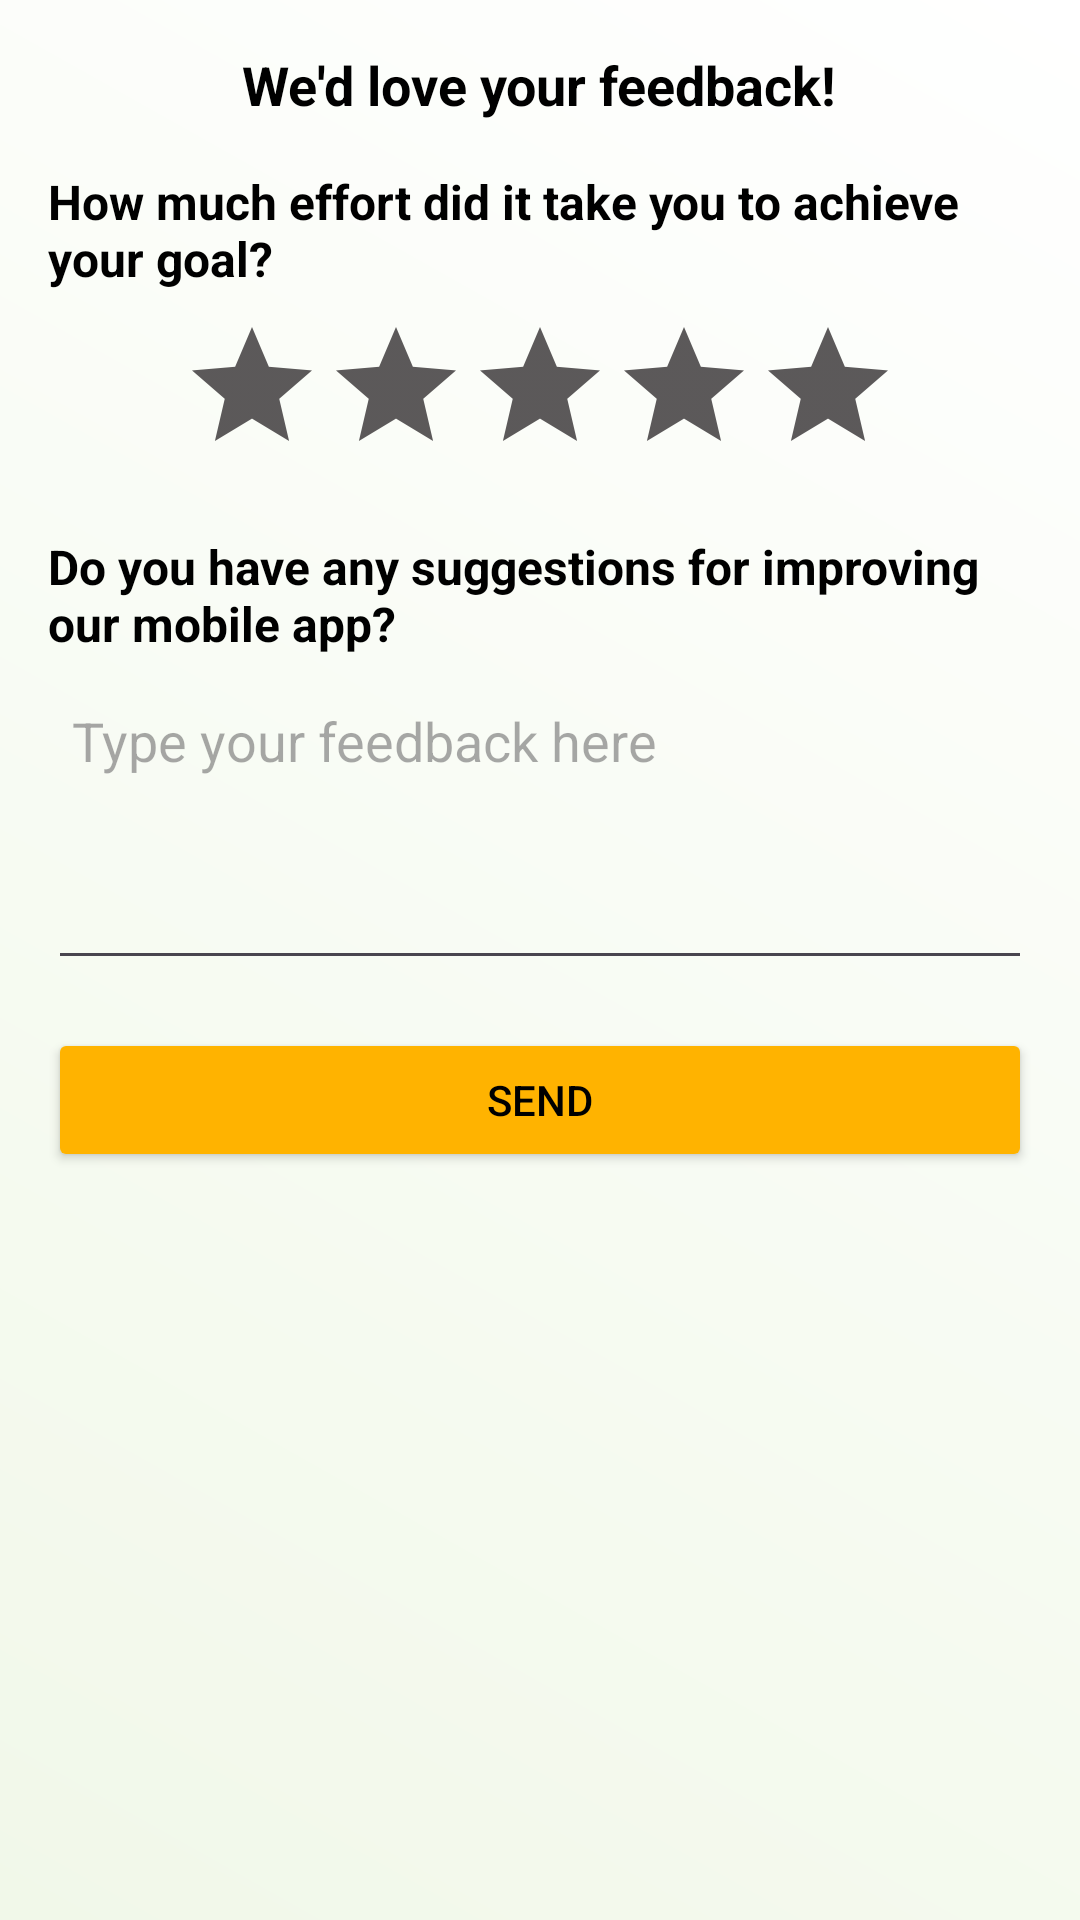

Here is an Android app screen rendered from its layout file. Give the layout XML and the strings, colors and styles it references.
<!-- AndroidManifest.xml: application theme Theme.Orphans -->
<!-- res/layout/fragment_org_feedback.xml -->
<?xml version="1.0" encoding="utf-8"?>
<LinearLayout
    xmlns:android="http://schemas.android.com/apk/res/android"
    android:layout_width="match_parent"
    android:layout_height="match_parent"
    android:orientation="vertical"
    android:background="@drawable/bg_org_gradient"
    android:padding="16dp">

    <TextView
        android:layout_width="wrap_content"
        android:layout_height="wrap_content"
        android:text="We'd love your feedback!"
        android:textSize="18sp"
        android:textStyle="bold"
        android:textColor="@color/black"
        android:layout_gravity="center_horizontal"/>

    <TextView
        android:layout_width="wrap_content"
        android:layout_height="wrap_content"
        android:text="How much effort did it take you to achieve your goal?"
        android:layout_marginTop="16dp"
        android:textColor="@color/black"
        android:textStyle="bold"
        android:textSize="16sp" />

    <RatingBar
        android:id="@+id/ratingBar"
        android:layout_width="wrap_content"
        android:layout_height="wrap_content"
        android:numStars="5"
        android:progressBackgroundTint="@color/gray"
        android:progressTint="@color/black"
        android:stepSize="1.0"
        android:layout_gravity="center_horizontal"
        android:layout_marginTop="8dp"/>

    <TextView
        android:layout_width="wrap_content"
        android:layout_height="wrap_content"
        android:text="Do you have any suggestions for improving our mobile app?"
        android:layout_marginTop="16dp"
        android:textColor="@color/black"
        android:textStyle="bold"
        android:textSize="16sp" />

    <EditText
        android:id="@+id/editTextFeedback"
        android:layout_width="match_parent"
        android:layout_height="100dp"
        android:layout_marginTop="8dp"
        android:hint="Type your feedback here"
        android:padding="8dp"
        android:gravity="top|start"
        android:inputType="textMultiLine"/>

    <Button
        android:id="@+id/buttonSubmitFeedback"
        android:layout_width="match_parent"
        android:layout_height="wrap_content"
        android:layout_marginTop="16dp"
        android:text="Send"
        android:backgroundTint="@color/green1"
        android:textColor="@android:color/black" />

</LinearLayout>
<!-- resources referenced by this layout -->
<resources>
  <color name="black">#FF000000</color>
  <color name="gray">#EB4E4B4C</color>
  <color name="green1">#FFB300</color>
  <!-- drawable bg_org_gradient (drawable) -->
  <?xml version="1.0" encoding="utf-8"?>
  <shape xmlns:android="http://schemas.android.com/apk/res/android"
      android:shape="rectangle">
      <gradient
          android:startColor="#F1F8E9"
          android:endColor="#FFFFFF"
          android:angle="45"
          android:type="linear" />
  </shape>
  <style name="Theme.Orphans" parent="Base.Theme.Orphans" />
  <style name="Base.Theme.Orphans" parent="Theme.Material3.DayNight.NoActionBar">
          
          
      </style>
</resources>
